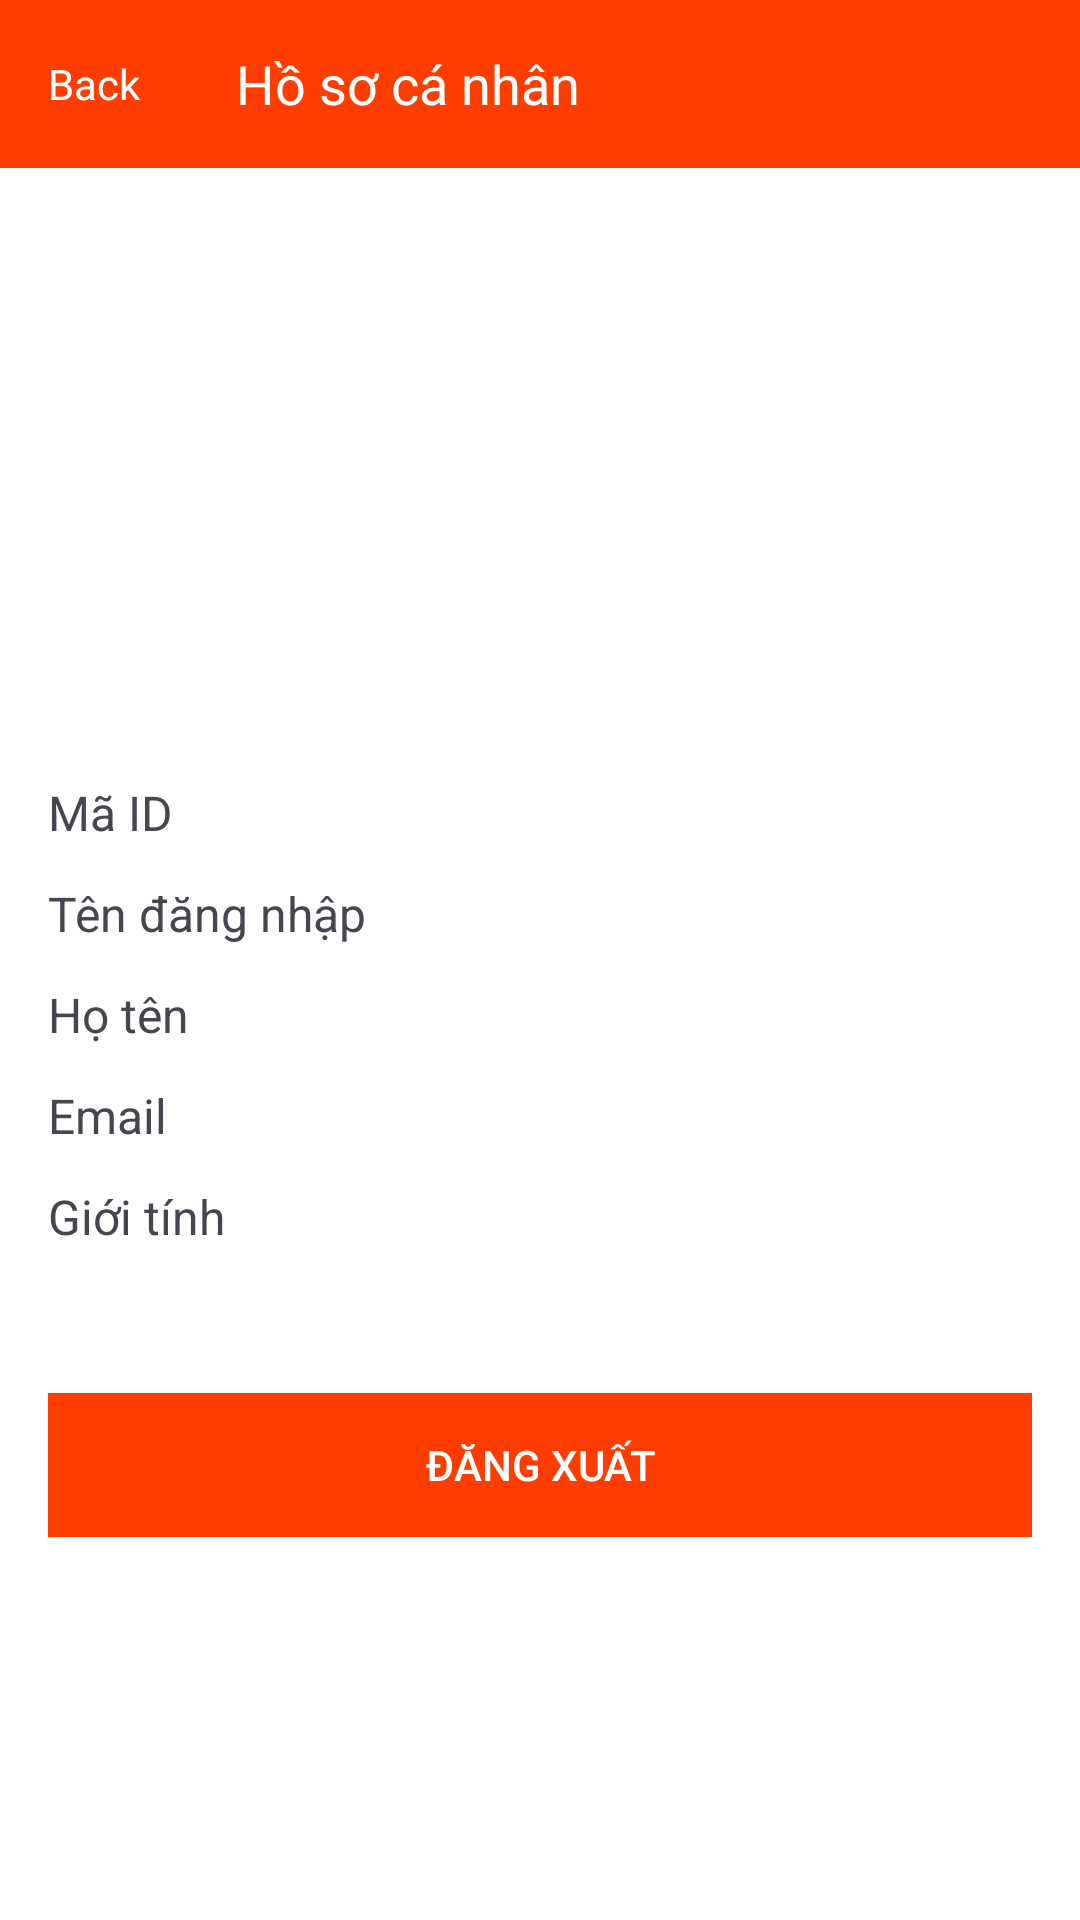

The Android layout XML behind this screen, and the referenced resources:
<!-- AndroidManifest.xml: application theme Theme.Uploadimages -->
<!-- res/layout/activity_main.xml -->
<?xml version="1.0" encoding="utf-8"?>
<LinearLayout xmlns:android="http://schemas.android.com/apk/res/android"
    android:orientation="vertical"
    android:layout_width="match_parent"
    android:layout_height="match_parent"
    android:background="#FFFFFF">

    
    <LinearLayout
        android:layout_width="match_parent"
        android:layout_height="56dp"
        android:background="#FF3D00"
        android:gravity="center_vertical">

        <TextView
            android:id="@+id/tvBack"
            android:layout_width="wrap_content"
            android:layout_height="wrap_content"
            android:text="Back"
            android:textColor="#FFFFFF"
            android:padding="16dp" />

        <TextView
            android:layout_width="wrap_content"
            android:layout_height="wrap_content"
            android:text="Hồ sơ cá nhân"
            android:textColor="#FFFFFF"
            android:textSize="18sp"
            android:layout_marginStart="16dp" />
    </LinearLayout>

    <ScrollView
        android:layout_width="match_parent"
        android:layout_height="match_parent">

        <LinearLayout
            android:orientation="vertical"
            android:layout_width="match_parent"
            android:layout_height="wrap_content"
            android:padding="16dp"
            android:gravity="center_horizontal">

            
            <ImageView
                android:id="@+id/imgAvatar"
                android:layout_width="140dp"
                android:layout_height="140dp"
                android:layout_marginTop="16dp"
                android:src="@mipmap/ic_launcher_round"
                android:scaleType="centerCrop" />

            
            <LinearLayout
                android:layout_width="match_parent"
                android:layout_height="wrap_content"
                android:orientation="vertical"
                android:layout_marginTop="32dp">

                
                <LinearLayout
                    android:layout_width="match_parent"
                    android:layout_height="wrap_content"
                    android:orientation="horizontal"
                    android:layout_marginBottom="12dp">

                    <TextView
                        android:layout_width="0dp"
                        android:layout_height="wrap_content"
                        android:layout_weight="1"
                        android:text="Mã ID"
                        android:textSize="16sp" />

                    <TextView
                        android:id="@+id/tvId"
                        android:layout_width="0dp"
                        android:layout_height="wrap_content"
                        android:layout_weight="1"
                        android:textSize="16sp" />
                </LinearLayout>

                
                <LinearLayout
                    android:layout_width="match_parent"
                    android:layout_height="wrap_content"
                    android:orientation="horizontal"
                    android:layout_marginBottom="12dp">

                    <TextView
                        android:layout_width="0dp"
                        android:layout_height="wrap_content"
                        android:layout_weight="1"
                        android:text="Tên đăng nhập"
                        android:textSize="16sp" />

                    <TextView
                        android:id="@+id/tvUsername"
                        android:layout_width="0dp"
                        android:layout_height="wrap_content"
                        android:layout_weight="1"
                        android:textSize="16sp" />
                </LinearLayout>

                
                <LinearLayout
                    android:layout_width="match_parent"
                    android:layout_height="wrap_content"
                    android:orientation="horizontal"
                    android:layout_marginBottom="12dp">

                    <TextView
                        android:layout_width="0dp"
                        android:layout_height="wrap_content"
                        android:layout_weight="1"
                        android:text="Họ tên"
                        android:textSize="16sp" />

                    <TextView
                        android:id="@+id/tvFullname"
                        android:layout_width="0dp"
                        android:layout_height="wrap_content"
                        android:layout_weight="1"
                        android:textSize="16sp" />
                </LinearLayout>

                
                <LinearLayout
                    android:layout_width="match_parent"
                    android:layout_height="wrap_content"
                    android:orientation="horizontal"
                    android:layout_marginBottom="12dp">

                    <TextView
                        android:layout_width="0dp"
                        android:layout_height="wrap_content"
                        android:layout_weight="1"
                        android:text="Email"
                        android:textSize="16sp" />

                    <TextView
                        android:id="@+id/tvEmail"
                        android:layout_width="0dp"
                        android:layout_height="wrap_content"
                        android:layout_weight="1"
                        android:textSize="16sp" />
                </LinearLayout>

                
                <LinearLayout
                    android:layout_width="match_parent"
                    android:layout_height="wrap_content"
                    android:orientation="horizontal"
                    android:layout_marginBottom="24dp">

                    <TextView
                        android:layout_width="0dp"
                        android:layout_height="wrap_content"
                        android:layout_weight="1"
                        android:text="Giới tính"
                        android:textSize="16sp" />

                    <TextView
                        android:id="@+id/tvGender"
                        android:layout_width="0dp"
                        android:layout_height="wrap_content"
                        android:layout_weight="1"
                        android:textSize="16sp" />
                </LinearLayout>
            </LinearLayout>

            
            <Button
                android:id="@+id/btnLogout"
                android:layout_width="match_parent"
                android:layout_height="wrap_content"
                android:text="ĐĂNG XUẤT"
                android:background="#FF3D00"
                android:textColor="#FFFFFF"
                android:textAllCaps="true"
                android:layout_marginTop="24dp" />

        </LinearLayout>
    </ScrollView>
</LinearLayout>
<!-- resources referenced by this layout -->
<resources>
  <style name="Theme.Uploadimages" parent="Base.Theme.Uploadimages" />
  <style name="Base.Theme.Uploadimages" parent="Theme.Material3.DayNight.NoActionBar">
          
          
      </style>
</resources>
